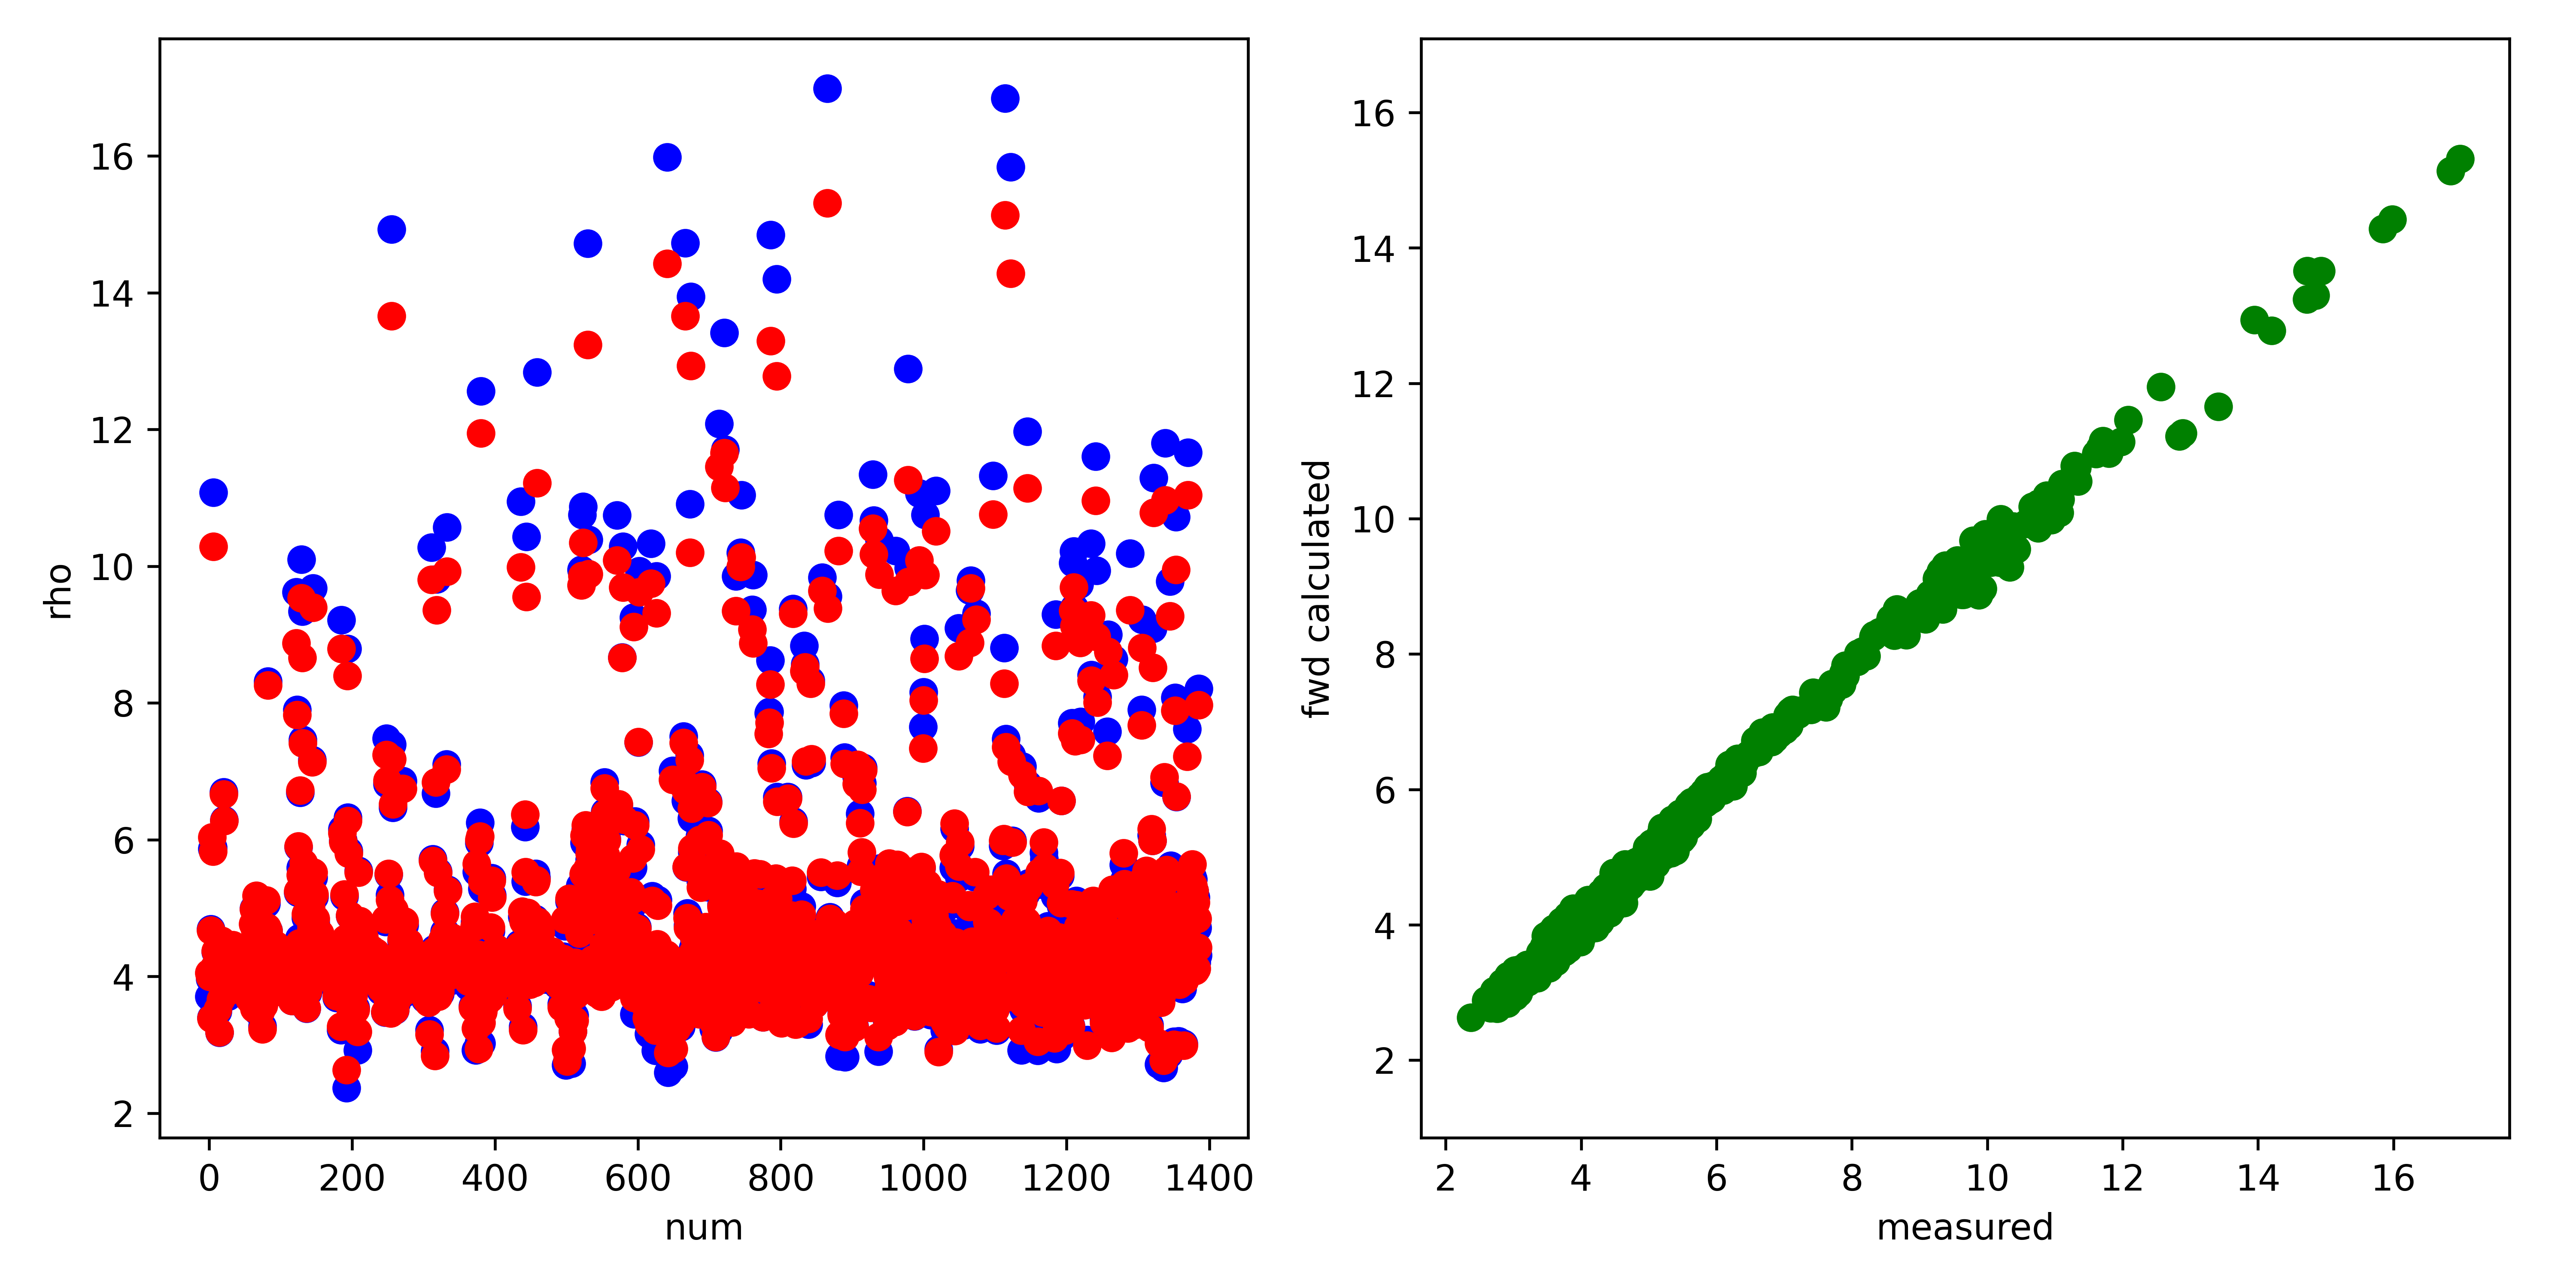

The file beside this chart, header and first rows:
, fwd, measured, misfit, abs_misfit, percent_misfit
0, 4.051, 3.708, 0.3435, 0.3435, 0.09264
1, 3.999, 3.966, 0.03244, 0.03244, 0.008179
2, 4.674, 4.694, -0.01991, 0.01991, 0.004242
3, 3.388, 3.398, -0.009419, 0.009419, 0.002772
4, 6.035, 5.868, 0.1676, 0.1676, 0.02856
5, 5.831, 5.886, -0.05559, 0.05559, 0.009444
6, 10.29, 11.08, -0.791, 0.791, 0.07141
7, 4.134, 3.8, 0.3333, 0.3333, 0.08771
8, 3.969, 3.92, 0.04891, 0.04891, 0.01248
9, 4.372, 4.359, 0.013, 0.013, 0.002983
10, 3.975, 3.937, 0.03838, 0.03838, 0.009749
11, 4.266, 4.192, 0.07427, 0.07427, 0.01772
12, 3.519, 3.484, 0.03493, 0.03493, 0.01003
13, 4.365, 4.272, 0.09327, 0.09327, 0.02183
14, 3.186, 3.18, 0.006308, 0.006308, 0.001984
15, 4.136, 4.11, 0.02633, 0.02633, 0.006407
16, 3.662, 3.667, -0.005567, 0.005567, 0.001518
17, 4.521, 4.455, 0.06642, 0.06642, 0.01491
18, 4.192, 4.264, -0.07139, 0.07139, 0.01674
19, 4.417, 4.45, -0.03361, 0.03361, 0.007552
20, 6.662, 6.699, -0.03705, 0.03705, 0.005531
21, 6.273, 6.288, -0.0148, 0.0148, 0.002354
22, 4.141, 4.077, 0.06396, 0.06396, 0.01569
23, 4.256, 4.229, 0.02698, 0.02698, 0.006379
24, 4.118, 4.044, 0.07451, 0.07451, 0.01843
25, 4.222, 4.139, 0.08372, 0.08372, 0.02023
26, 3.785, 3.709, 0.07572, 0.07572, 0.02041
27, 4.422, 4.303, 0.1193, 0.1193, 0.02772
28, 3.903, 3.814, 0.08837, 0.08837, 0.02317
29, 4.197, 4.062, 0.1356, 0.1356, 0.0334
30, 4.04, 3.952, 0.08823, 0.08823, 0.02233
31, 4.159, 4.062, 0.0973, 0.0973, 0.02395
32, 4.122, 4.047, 0.07503, 0.07503, 0.01854
33, 4.462, 4.388, 0.07399, 0.07399, 0.01686
34, 4.039, 3.975, 0.06424, 0.06424, 0.01616
35, 4.379, 4.298, 0.08109, 0.08109, 0.01887
36, 4.085, 4.036, 0.04874, 0.04874, 0.01207
37, 4.112, 4.043, 0.06905, 0.06905, 0.01708
38, 4.15, 4.112, 0.03759, 0.03759, 0.00914
39, 4.048, 4.02, 0.02865, 0.02865, 0.007127
40, 4.164, 4.146, 0.01757, 0.01757, 0.004237
41, 4.378, 4.352, 0.02572, 0.02572, 0.00591
42, 4.221, 4.167, 0.05361, 0.05361, 0.01286
43, 4.33, 4.278, 0.05192, 0.05192, 0.01214
44, 4.013, 4.03, -0.01715, 0.01715, 0.004254
45, 4.281, 4.284, -0.003302, 0.003302, 0.0007709
46, 4.253, 4.231, 0.02215, 0.02215, 0.005236
47, 3.934, 3.94, -0.006288, 0.006288, 0.001596
48, 3.969, 3.977, -0.007456, 0.007456, 0.001875
49, 4.264, 4.275, -0.01126, 0.01126, 0.002633
50, 3.906, 3.929, -0.02289, 0.02289, 0.005826
51, 4.087, 4.082, 0.005429, 0.005429, 0.00133
52, 3.953, 3.96, -0.006559, 0.006559, 0.001656
53, 4.012, 4.01, 0.002552, 0.002552, 0.0006366
54, 3.878, 3.897, -0.0189, 0.0189, 0.00485
55, 3.917, 3.952, -0.03419, 0.03419, 0.008653
56, 3.671, 3.718, -0.04761, 0.04761, 0.0128
57, 3.954, 3.99, -0.03577, 0.03577, 0.008967
58, 3.79, 3.844, -0.05389, 0.05389, 0.01402
59, 4.365, 4.391, -0.0257, 0.0257, 0.005853
... 1,326 more rows
